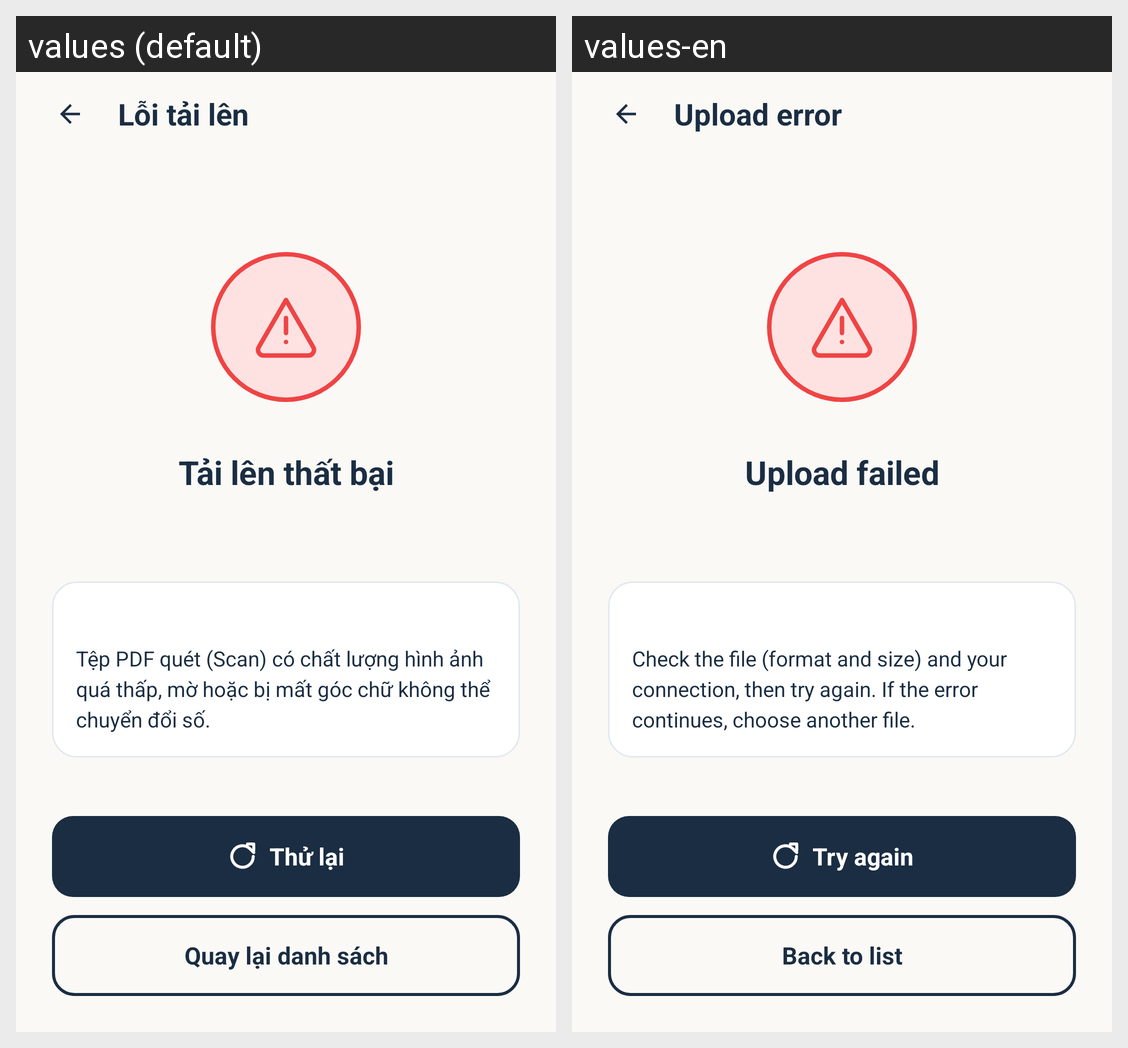

This grid shows one Android layout under two languages. Give, for every string resource on the screen, its name, the default text and each shown locale's text.
Android screen res/layout/activity_upload_error.xml rendered under 2 locales, left to right: values (default), values-en. Device: Nexus 5 (rendered at 1080×1920; each locale shown at half size, 540×960, under a caption strip naming it); theme Theme.LagalLens.
Strings drawn on this screen, with the default value and each locale's value (text and hints the layout hard-codes, and strings that could not be matched under every locale, appear in the picture but are not listed):

upload_error_title
  values: Lỗi tải lên
  values-en: Upload error

upload_error_heading
  values: Tải lên thất bại
  values-en: Upload failed

upload_error_detail_message
  values: Tệp PDF quét (Scan) có chất lượng hình ảnh quá thấp, mờ hoặc bị mất góc chữ không thể chuyển đổi số.
  values-en: Check the file (format and size) and your connection, then try again. If the error continues, choose another file.

upload_error_retry
  values: Thử lại
  values-en: Try again

upload_error_back_to_list
  values: Quay lại danh sách
  values-en: Back to list
